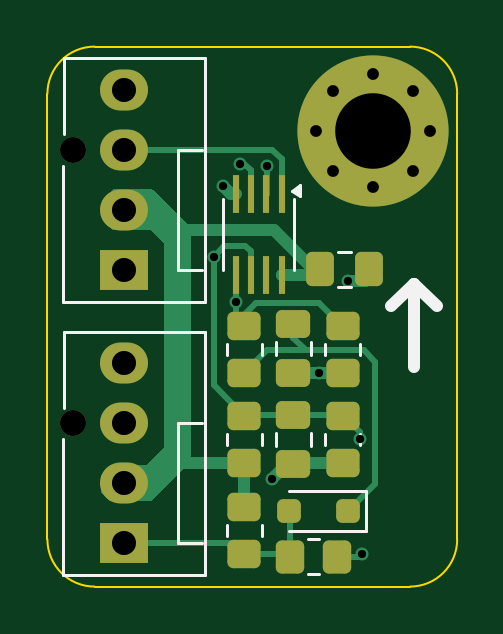
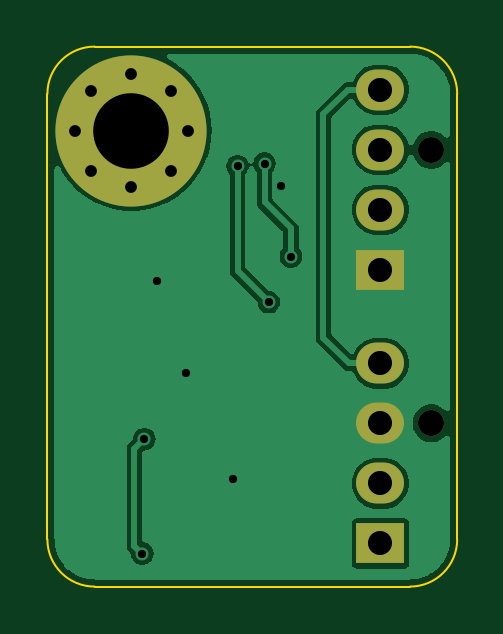
Circuit board: 11 layer files. Board 17.3 x 22.9 mm.
- bottom_copper: fan_pwm_to_rotor_lock-B_Cu.gbl (22637 bytes)
- bottom_mask: fan_pwm_to_rotor_lock-B_Mask.gbs (1133 bytes)
- paste: fan_pwm_to_rotor_lock-B_Paste.gbp (514 bytes)
- bottom_silk: fan_pwm_to_rotor_lock-B_Silkscreen.gbo (1143 bytes)
- outline: fan_pwm_to_rotor_lock-Edge_Cuts.gm1 (1036 bytes)
- top_copper: fan_pwm_to_rotor_lock-F_Cu.gtl (8247 bytes)
- top_mask: fan_pwm_to_rotor_lock-F_Mask.gts (3063 bytes)
- paste: fan_pwm_to_rotor_lock-F_Paste.gtp (2444 bytes)
- top_silk: fan_pwm_to_rotor_lock-F_Silkscreen.gto (5344 bytes)
- drill: fan_pwm_to_rotor_lock-NPTH.drl (379 bytes)
- drill: fan_pwm_to_rotor_lock-PTH.drl (940 bytes)

=== bottom_copper: fan_pwm_to_rotor_lock-B_Cu.gbl (22637 bytes, source omitted) ===
=== bottom_mask: fan_pwm_to_rotor_lock-B_Mask.gbs ===
G04 #@! TF.GenerationSoftware,KiCad,Pcbnew,8.0.7-1.fc41*
G04 #@! TF.CreationDate,2025-02-15T00:44:52+02:00*
G04 #@! TF.ProjectId,fan_pwm_to_rotor_lock,66616e5f-7077-46d5-9f74-6f5f726f746f,rev?*
G04 #@! TF.SameCoordinates,Original*
G04 #@! TF.FileFunction,Soldermask,Bot*
G04 #@! TF.FilePolarity,Negative*
%FSLAX46Y46*%
G04 Gerber Fmt 4.6, Leading zero omitted, Abs format (unit mm)*
G04 Created by KiCad (PCBNEW 8.0.7-1.fc41) date 2025-02-15 00:44:52*
%MOMM*%
%LPD*%
G01*
G04 APERTURE LIST*
%ADD10C,0.800000*%
%ADD11C,6.400000*%
%ADD12C,1.100000*%
%ADD13R,2.030000X1.730000*%
%ADD14O,2.030000X1.730000*%
G04 APERTURE END LIST*
D10*
X39662400Y-19253200D03*
X40365344Y-17556144D03*
X40365344Y-20950256D03*
X42062400Y-16853200D03*
D11*
X42062400Y-19253200D03*
D10*
X42062400Y-21653200D03*
X43759456Y-17556144D03*
X43759456Y-20950256D03*
X44462400Y-19253200D03*
D12*
X29361400Y-31648400D03*
D13*
X31521400Y-36728400D03*
D14*
X31521400Y-34188400D03*
X31521400Y-31648400D03*
X31521400Y-29108400D03*
D12*
X29361400Y-20066000D03*
D13*
X31521400Y-25146000D03*
D14*
X31521400Y-22606000D03*
X31521400Y-20066000D03*
X31521400Y-17526000D03*
M02*

=== paste: fan_pwm_to_rotor_lock-B_Paste.gbp ===
G04 #@! TF.GenerationSoftware,KiCad,Pcbnew,8.0.7-1.fc41*
G04 #@! TF.CreationDate,2025-02-15T00:44:52+02:00*
G04 #@! TF.ProjectId,fan_pwm_to_rotor_lock,66616e5f-7077-46d5-9f74-6f5f726f746f,rev?*
G04 #@! TF.SameCoordinates,Original*
G04 #@! TF.FileFunction,Paste,Bot*
G04 #@! TF.FilePolarity,Positive*
%FSLAX46Y46*%
G04 Gerber Fmt 4.6, Leading zero omitted, Abs format (unit mm)*
G04 Created by KiCad (PCBNEW 8.0.7-1.fc41) date 2025-02-15 00:44:52*
%MOMM*%
%LPD*%
G01*
G04 APERTURE LIST*
G04 APERTURE END LIST*
M02*

=== bottom_silk: fan_pwm_to_rotor_lock-B_Silkscreen.gbo ===
G04 #@! TF.GenerationSoftware,KiCad,Pcbnew,8.0.7-1.fc41*
G04 #@! TF.CreationDate,2025-02-15T00:44:52+02:00*
G04 #@! TF.ProjectId,fan_pwm_to_rotor_lock,66616e5f-7077-46d5-9f74-6f5f726f746f,rev?*
G04 #@! TF.SameCoordinates,Original*
G04 #@! TF.FileFunction,Legend,Bot*
G04 #@! TF.FilePolarity,Positive*
%FSLAX46Y46*%
G04 Gerber Fmt 4.6, Leading zero omitted, Abs format (unit mm)*
G04 Created by KiCad (PCBNEW 8.0.7-1.fc41) date 2025-02-15 00:44:52*
%MOMM*%
%LPD*%
G01*
G04 APERTURE LIST*
%ADD10C,0.800000*%
%ADD11C,6.400000*%
%ADD12C,1.100000*%
%ADD13R,2.030000X1.730000*%
%ADD14O,2.030000X1.730000*%
G04 APERTURE END LIST*
%LPC*%
D10*
X39662400Y-19253200D03*
X40365344Y-17556144D03*
X40365344Y-20950256D03*
X42062400Y-16853200D03*
D11*
X42062400Y-19253200D03*
D10*
X42062400Y-21653200D03*
X43759456Y-17556144D03*
X43759456Y-20950256D03*
X44462400Y-19253200D03*
D12*
X29361400Y-31648400D03*
D13*
X31521400Y-36728400D03*
D14*
X31521400Y-34188400D03*
X31521400Y-31648400D03*
X31521400Y-29108400D03*
D12*
X29361400Y-20066000D03*
D13*
X31521400Y-25146000D03*
D14*
X31521400Y-22606000D03*
X31521400Y-20066000D03*
X31521400Y-17526000D03*
%LPD*%
M02*

=== outline: fan_pwm_to_rotor_lock-Edge_Cuts.gm1 ===
G04 #@! TF.GenerationSoftware,KiCad,Pcbnew,8.0.7-1.fc41*
G04 #@! TF.CreationDate,2025-02-15T00:44:52+02:00*
G04 #@! TF.ProjectId,fan_pwm_to_rotor_lock,66616e5f-7077-46d5-9f74-6f5f726f746f,rev?*
G04 #@! TF.SameCoordinates,Original*
G04 #@! TF.FileFunction,Profile,NP*
%FSLAX46Y46*%
G04 Gerber Fmt 4.6, Leading zero omitted, Abs format (unit mm)*
G04 Created by KiCad (PCBNEW 8.0.7-1.fc41) date 2025-02-15 00:44:52*
%MOMM*%
%LPD*%
G01*
G04 APERTURE LIST*
G04 #@! TA.AperFunction,Profile*
%ADD10C,0.100000*%
G04 #@! TD*
G04 APERTURE END LIST*
D10*
X28270200Y-17697200D02*
G75*
G02*
X30270200Y-15697200I2000000J0D01*
G01*
X30270200Y-38557200D02*
G75*
G02*
X28270200Y-36557200I0J2000000D01*
G01*
X43618400Y-15697200D02*
G75*
G02*
X45618400Y-17697200I0J-2000000D01*
G01*
X45618400Y-36557200D02*
G75*
G02*
X43618400Y-38557200I-2000000J0D01*
G01*
X30270200Y-15697200D02*
X43618400Y-15697200D01*
X28270200Y-36557200D02*
X28270200Y-17697200D01*
X43618400Y-38557200D02*
X30270200Y-38557200D01*
X45618400Y-17697200D02*
X45618400Y-36557200D01*
M02*

=== top_copper: fan_pwm_to_rotor_lock-F_Cu.gtl (8247 bytes, source omitted) ===
=== top_mask: fan_pwm_to_rotor_lock-F_Mask.gts (3063 bytes, source withheld) ===
=== paste: fan_pwm_to_rotor_lock-F_Paste.gtp (2444 bytes, source withheld) ===
=== top_silk: fan_pwm_to_rotor_lock-F_Silkscreen.gto ===
G04 #@! TF.GenerationSoftware,KiCad,Pcbnew,8.0.7-1.fc41*
G04 #@! TF.CreationDate,2025-02-15T00:44:52+02:00*
G04 #@! TF.ProjectId,fan_pwm_to_rotor_lock,66616e5f-7077-46d5-9f74-6f5f726f746f,rev?*
G04 #@! TF.SameCoordinates,Original*
G04 #@! TF.FileFunction,Legend,Top*
G04 #@! TF.FilePolarity,Positive*
%FSLAX46Y46*%
G04 Gerber Fmt 4.6, Leading zero omitted, Abs format (unit mm)*
G04 Created by KiCad (PCBNEW 8.0.7-1.fc41) date 2025-02-15 00:44:52*
%MOMM*%
%LPD*%
G01*
G04 APERTURE LIST*
G04 Aperture macros list*
%AMRoundRect*
0 Rectangle with rounded corners*
0 $1 Rounding radius*
0 $2 $3 $4 $5 $6 $7 $8 $9 X,Y pos of 4 corners*
0 Add a 4 corners polygon primitive as box body*
4,1,4,$2,$3,$4,$5,$6,$7,$8,$9,$2,$3,0*
0 Add four circle primitives for the rounded corners*
1,1,$1+$1,$2,$3*
1,1,$1+$1,$4,$5*
1,1,$1+$1,$6,$7*
1,1,$1+$1,$8,$9*
0 Add four rect primitives between the rounded corners*
20,1,$1+$1,$2,$3,$4,$5,0*
20,1,$1+$1,$4,$5,$6,$7,0*
20,1,$1+$1,$6,$7,$8,$9,0*
20,1,$1+$1,$8,$9,$2,$3,0*%
G04 Aperture macros list end*
%ADD10C,0.500000*%
%ADD11C,0.120000*%
%ADD12C,0.800000*%
%ADD13C,6.400000*%
%ADD14RoundRect,0.250000X-0.475000X0.337500X-0.475000X-0.337500X0.475000X-0.337500X0.475000X0.337500X0*%
%ADD15RoundRect,0.250000X-0.337500X-0.475000X0.337500X-0.475000X0.337500X0.475000X-0.337500X0.475000X0*%
%ADD16R,0.300000X1.600000*%
%ADD17C,1.100000*%
%ADD18R,2.030000X1.730000*%
%ADD19O,2.030000X1.730000*%
%ADD20RoundRect,0.250000X0.250000X0.250000X-0.250000X0.250000X-0.250000X-0.250000X0.250000X-0.250000X0*%
%ADD21RoundRect,0.250000X-0.350000X-0.450000X0.350000X-0.450000X0.350000X0.450000X-0.350000X0.450000X0*%
%ADD22RoundRect,0.250000X0.450000X-0.350000X0.450000X0.350000X-0.450000X0.350000X-0.450000X-0.350000X0*%
%ADD23RoundRect,0.250000X-0.450000X0.350000X-0.450000X-0.350000X0.450000X-0.350000X0.450000X0.350000X0*%
G04 APERTURE END LIST*
D10*
X43789600Y-25730200D02*
X44754800Y-26695400D01*
X43789600Y-25730200D02*
X42824400Y-26695400D01*
X43789600Y-29260800D02*
X43789600Y-25730200D01*
D11*
X39419200Y-28216047D02*
X39419200Y-28738553D01*
X37949200Y-28216047D02*
X37949200Y-28738553D01*
X40581947Y-24385600D02*
X41104453Y-24385600D01*
X40581947Y-25855600D02*
X41104453Y-25855600D01*
X38947701Y-22037400D02*
X38617701Y-21797400D01*
X38947701Y-21557400D01*
X38947701Y-22037400D01*
G36*
X38947701Y-22037400D02*
G01*
X38617701Y-21797400D01*
X38947701Y-21557400D01*
X38947701Y-22037400D01*
G37*
X35717701Y-25147400D02*
X35717701Y-22147400D01*
X38717701Y-25147400D02*
X38717701Y-22147400D01*
X28921400Y-38078400D02*
X28921400Y-32328400D01*
X28971400Y-27778400D02*
X34921400Y-27778400D01*
X28971400Y-30978400D02*
X28971400Y-27778400D01*
X33811400Y-31648400D02*
X34821400Y-31648400D01*
X33811400Y-36728400D02*
X33811400Y-31648400D01*
X34821400Y-36728400D02*
X33811400Y-36728400D01*
X34921400Y-27778400D02*
X34921400Y-38078400D01*
X34921400Y-38078400D02*
X28921400Y-38078400D01*
X39419200Y-32072947D02*
X39419200Y-32595453D01*
X37949200Y-32072947D02*
X37949200Y-32595453D01*
X41761000Y-36206800D02*
X41761000Y-34506800D01*
X41761000Y-36206800D02*
X38501000Y-36206800D01*
X41761000Y-34506800D02*
X38501000Y-34506800D01*
X39320736Y-36552200D02*
X39774864Y-36552200D01*
X39320736Y-38022200D02*
X39774864Y-38022200D01*
X35866400Y-28741864D02*
X35866400Y-28287736D01*
X37336400Y-28741864D02*
X37336400Y-28287736D01*
X41502000Y-28287736D02*
X41502000Y-28741864D01*
X40032000Y-28287736D02*
X40032000Y-28741864D01*
X37336400Y-32545264D02*
X37336400Y-32091136D01*
X35866400Y-32545264D02*
X35866400Y-32091136D01*
X41502000Y-32091136D02*
X41502000Y-32545264D01*
X40032000Y-32091136D02*
X40032000Y-32545264D01*
X28921400Y-26496000D02*
X28921400Y-20746000D01*
X28971400Y-16196000D02*
X34921400Y-16196000D01*
X28971400Y-19396000D02*
X28971400Y-16196000D01*
X33811400Y-20066000D02*
X34821400Y-20066000D01*
X33811400Y-25146000D02*
X33811400Y-20066000D01*
X34821400Y-25146000D02*
X33811400Y-25146000D01*
X34921400Y-16196000D02*
X34921400Y-26496000D01*
X34921400Y-26496000D02*
X28921400Y-26496000D01*
X37336400Y-36396664D02*
X37336400Y-35942536D01*
X35866400Y-36396664D02*
X35866400Y-35942536D01*
%LPC*%
D12*
X39662400Y-19253200D03*
X40365344Y-17556144D03*
X40365344Y-20950256D03*
X42062400Y-16853200D03*
D13*
X42062400Y-19253200D03*
D12*
X42062400Y-21653200D03*
X43759456Y-17556144D03*
X43759456Y-20950256D03*
X44462400Y-19253200D03*
D14*
X38684200Y-27439800D03*
X38684200Y-29514800D03*
D15*
X41880700Y-25120600D03*
X39805700Y-25120600D03*
D16*
X38192702Y-25347400D03*
X37542701Y-25347400D03*
X36892701Y-25347400D03*
X36242700Y-25347400D03*
X36242700Y-21947400D03*
X36892701Y-21947400D03*
X37542701Y-21947400D03*
X38192702Y-21947400D03*
D17*
X29361400Y-31648400D03*
D18*
X31521400Y-36728400D03*
D19*
X31521400Y-34188400D03*
X31521400Y-31648400D03*
X31521400Y-29108400D03*
D14*
X38684200Y-31296700D03*
X38684200Y-33371700D03*
D20*
X41000999Y-35356800D03*
X38501001Y-35356800D03*
D21*
X38547800Y-37287200D03*
X40547800Y-37287200D03*
D22*
X36601400Y-29514800D03*
X36601400Y-27514800D03*
D23*
X40767000Y-27514800D03*
X40767000Y-29514800D03*
D22*
X36601400Y-31318200D03*
X36601400Y-33318200D03*
D23*
X40767000Y-31318200D03*
X40767000Y-33318200D03*
D17*
X29361400Y-20066000D03*
D18*
X31521400Y-25146000D03*
D19*
X31521400Y-22606000D03*
X31521400Y-20066000D03*
X31521400Y-17526000D03*
D22*
X36601400Y-37169600D03*
X36601400Y-35169600D03*
%LPD*%
M02*

=== drill: fan_pwm_to_rotor_lock-NPTH.drl ===
M48
; DRILL file {KiCad 8.0.7-1.fc41} date 2025-02-15T00:45:27+0200
; FORMAT={-:-/ absolute / metric / decimal}
; #@! TF.CreationDate,2025-02-15T00:45:27+02:00
; #@! TF.GenerationSoftware,Kicad,Pcbnew,8.0.7-1.fc41
; #@! TF.FileFunction,NonPlated,1,2,NPTH
FMAT,2
METRIC
; #@! TA.AperFunction,NonPlated,NPTH,ComponentDrill
T1C1.100
%
G90
G05
T1
X29.361Y-20.066
X29.361Y-31.648
M30

=== drill: fan_pwm_to_rotor_lock-PTH.drl ===
M48
; DRILL file {KiCad 8.0.7-1.fc41} date 2025-02-15T00:45:27+0200
; FORMAT={-:-/ absolute / metric / decimal}
; #@! TF.CreationDate,2025-02-15T00:45:27+02:00
; #@! TF.GenerationSoftware,Kicad,Pcbnew,8.0.7-1.fc41
; #@! TF.FileFunction,Plated,1,2,PTH
FMAT,2
METRIC
; #@! TA.AperFunction,Plated,PTH,ViaDrill
T1C0.350
; #@! TA.AperFunction,Plated,PTH,ComponentDrill
T2C0.500
; #@! TA.AperFunction,Plated,PTH,ComponentDrill
T3C1.020
; #@! TA.AperFunction,Plated,PTH,ComponentDrill
T4C3.200
%
G90
G05
T1
X35.306Y-24.587
X35.712Y-21.615
X36.243Y-26.518
X36.424Y-20.65
X37.567Y-20.752
X37.77Y-34.011
X39.751Y-29.515
X40.996Y-25.629
X41.513Y-32.312
X41.605Y-37.16
T2
X39.662Y-19.253
X40.365Y-17.556
X40.365Y-20.95
X42.062Y-16.853
X42.062Y-21.653
X43.759Y-17.556
X43.759Y-20.95
X44.462Y-19.253
T3
X31.521Y-17.526
X31.521Y-20.066
X31.521Y-22.606
X31.521Y-25.146
X31.521Y-29.108
X31.521Y-31.648
X31.521Y-34.188
X31.521Y-36.728
T4
X42.062Y-19.253
M30

